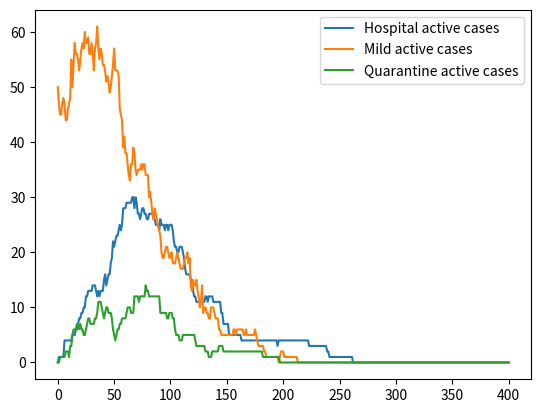

Source code (Python):
import pandas as pd
import numpy as np
import matplotlib.pyplot as plt
from itertools import count
from numpy.random import random
from functools import lru_cache

class DiseaseDynamics:
    def __init__(self, pop_size, init_infected,
                 beta, gamma, incubation_pr, hosp_rate,
                 test_percentage):

        self.total_pop = pop_size
        self.initial_infected = init_infected
        self.beta = beta
        self.gamma = gamma
        self.incubation_pr = incubation_pr
        self.hosp_rate = hosp_rate
        self.test_percentage = test_percentage

        self.current_time = 0
        self.time_list = [self.current_time]

        states = ('susceptible', 'exposed',
                  'exposed_q', 'infected',
                  'infected_q', 'infected_h',
                  'recovered')

        self.state_names = states

        self.states_index_dict = {
            state: i for state, i in zip(states, count())
        }

        self.state_short_list = ('s', 'e',
                            'eq', 'i',
                            'iq', 'ih',
                            'r')

        population_state = [0]*self.total_pop
        for i in range(self.initial_infected):
            population_state[i] = self.states_index_dict['infected']
        self.population_state = np.array(population_state)

        self.state_totals = self.calculate_state_totals(as_list = True)

    def run_one_time_step(self):
        self.current_time += 1

        pop = self.population_state
        state_updates = np.zeros(pop.shape)

        s_index = self.states_index_dict['susceptible']

        perc_s = sum(pop == self.states_index_dict['susceptible'])/self.total_pop
        num_i = sum(pop == self.states_index_dict['infected'])

        # new exposures
        pr_infected = self.beta*num_i/self.total_pop
        self.draw_and_update_state_transitions(
            pr_infected, 's', 'e', state_updates)

        # exposed to infected
        self.draw_and_update_state_transitions(
            self.incubation_pr, 'e', 'i', state_updates)

        # exposed quarantine to infected quarantine
        self.draw_and_update_state_transitions(
            self.incubation_pr, 'eq', 'iq', state_updates)

        # infected to hospital
        self.draw_and_update_state_transitions(
            self.hosp_rate, 'i', 'ih', state_updates
        )

        # infected quarantine to hospital
        self.draw_and_update_state_transitions(
            self.hosp_rate, 'iq', 'ih', state_updates
        )

        # infected to recovered
        self.draw_and_update_state_transitions(
            self.gamma, 'i', 'r', state_updates
        )

        # infected quarantine to recovered
        self.draw_and_update_state_transitions(
            self.gamma, 'iq', 'r', state_updates
        )

        # infected hospital to recovered
        self.draw_and_update_state_transitions(
            self.gamma/2, 'ih', 'r', state_updates
        )

        # tested
        self.draw_and_update_state_transitions(
            self.test_percentage, 'e', 'eq', state_updates
        )
        self.draw_and_update_state_transitions(
            self.test_percentage, 'i', 'iq', state_updates
        )

        pop += state_updates.astype(int)
        self.population_state = pop

        self.append_population_state()

    def draw_and_update_state_transitions(self, pr_transition, current_state, new_state, current_state_update):
        pop = self.population_state
        transitions = np.array(random(pop.shape) < pr_transition) & np.array(pop == self.state_index(current_state))
        current_state_update[transitions] = self.state_increment(current_state, new_state)
        return current_state_update

    def calculate_state_totals(self, as_list=False):
        state_totals = [sum(self.population_state == self.state_index(state_name)) for state_name in self.state_names]
        if as_list:
            state_totals = [[total] for total in state_totals]
        total_dict = {state_name: total for state_name, total in zip(self.state_names, state_totals)}
        total_dict['time'] = [self.current_time] if as_list else self.current_time
        return total_dict

    def append_population_state(self):
        old_totals = self.state_totals
        new_totals = self.calculate_state_totals()
        for state_name in new_totals.keys():
            old_totals[state_name].append(new_totals[state_name])

    def state_increment(self, from_state, to_state):
        init_index = self.state_index(from_state)
        final_index = self.state_index(to_state)
        return final_index - init_index

    def state_index(self, current_state):
        if len(current_state) < 4:
            current_state = self.short_to_long_state(current_state)
        return self.states_index_dict[current_state]

    @lru_cache()
    def short_to_long_state(self, state_name):
        short_to_long_dict = {short_name: long_name for short_name, long_name in
                              zip(self.state_short_list, self.states_index_dict.keys())}
        return short_to_long_dict[state_name]


if __name__ == "__main__":
    epi = DiseaseDynamics(pop_size=500,
                          init_infected=50,
                          beta=.1,
                          gamma=.05,
                          incubation_pr=.2,
                          hosp_rate=.01,
                          test_percentage=.008)

    for i in range(400):
        epi.run_one_time_step()

    print(epi.state_totals)
    print(epi.calculate_state_totals())
    plt.plot(epi.state_totals['infected_h'])
    plt.plot(epi.state_totals['infected'])
    plt.plot(epi.state_totals['infected_q'])
    plt.legend(['Hospital active cases',
                'Mild active cases',
                'Quarantine active cases'])
    plt.show()